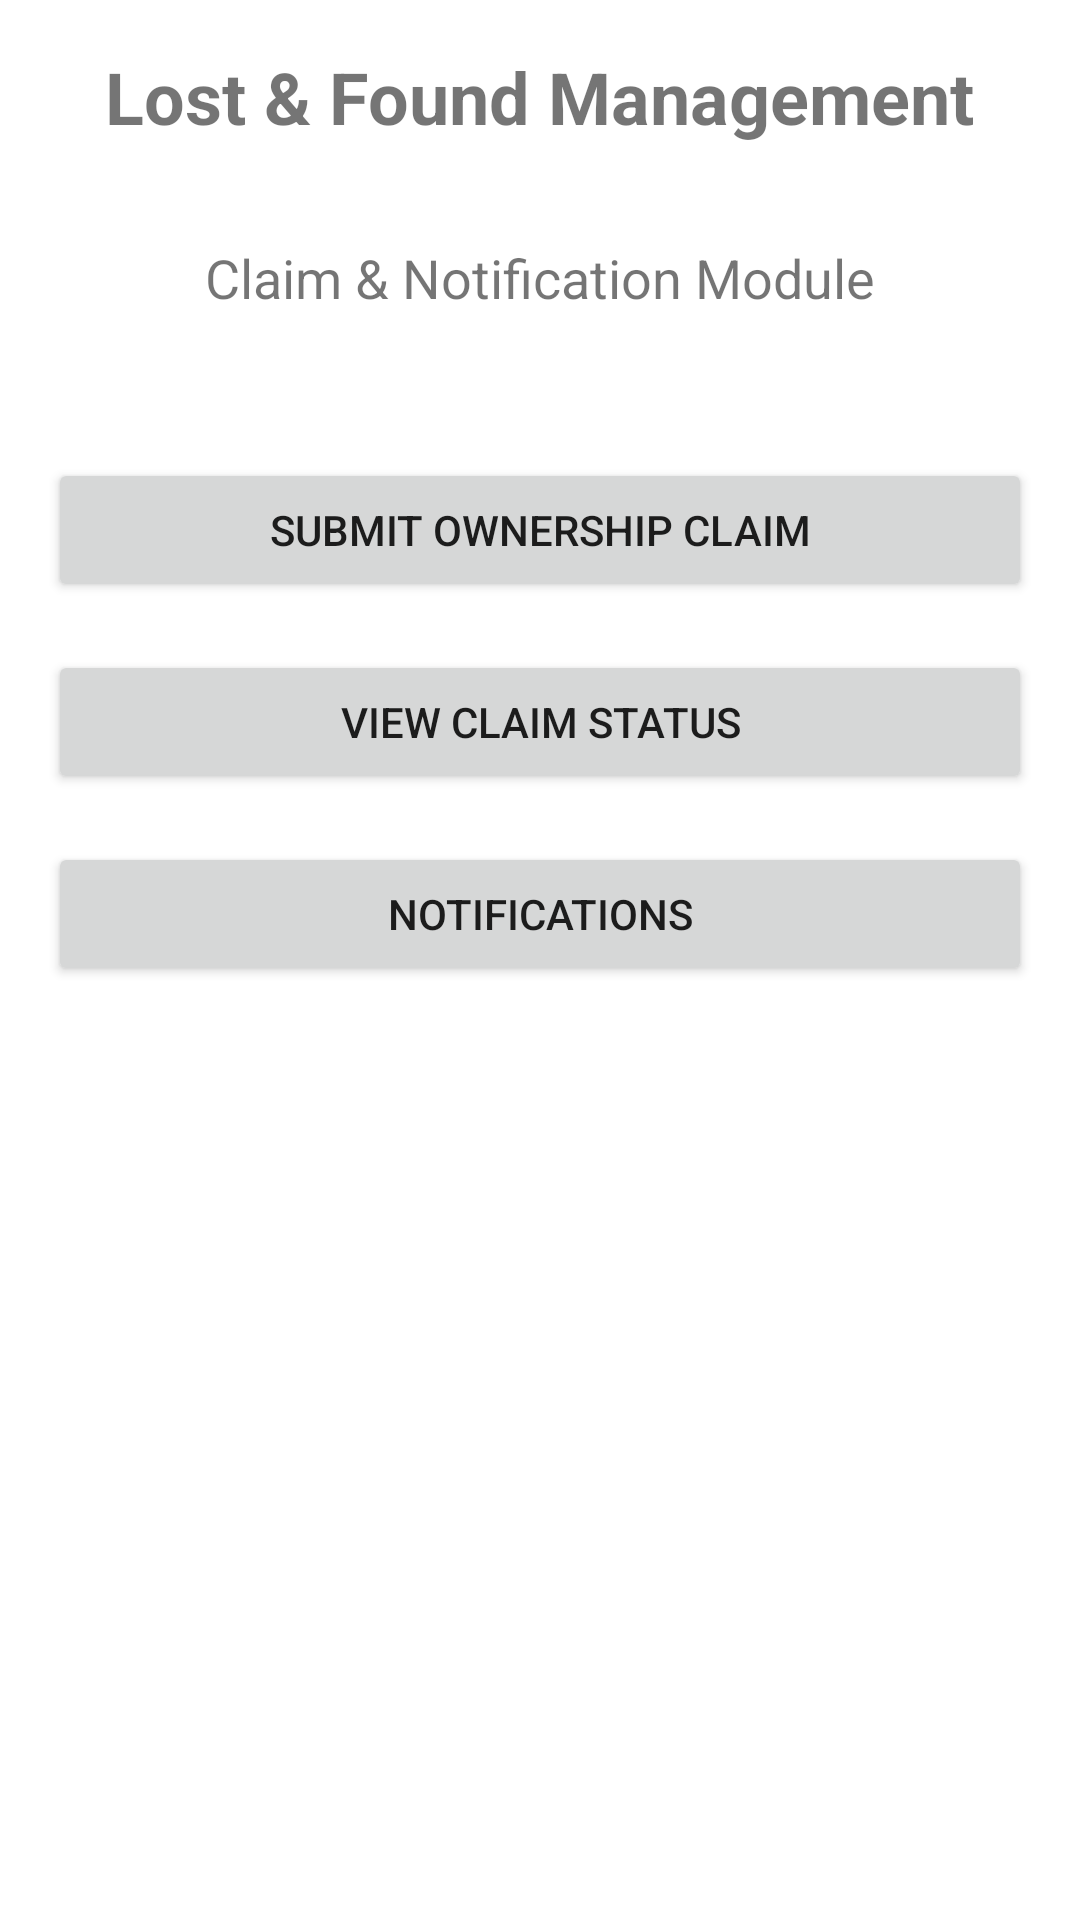

This screen was rendered from an Android layout file. Write that file and the resources it references.
<!-- AndroidManifest.xml: application theme Theme.FindIt -->
<!-- res/layout/activity_main.xml -->
<?xml version="1.0" encoding="utf-8"?>
<LinearLayout xmlns:android="http://schemas.android.com/apk/res/android"
    android:layout_width="match_parent"
    android:layout_height="match_parent"
    android:orientation="vertical"
    android:padding="16dp"
    android:gravity="center_horizontal">

    <TextView
        android:layout_width="wrap_content"
        android:layout_height="wrap_content"
        android:text="Lost &amp; Found Management"
        android:textSize="24sp"
        android:textStyle="bold"
        android:layout_marginBottom="32dp" />

    <TextView
        android:layout_width="wrap_content"
        android:layout_height="wrap_content"
        android:text="Claim &amp; Notification Module"
        android:textSize="18sp"
        android:layout_marginBottom="48dp" />

    <Button
        android:id="@+id/btn_goto_submit_claim"
        android:layout_width="match_parent"
        android:layout_height="wrap_content"
        android:text="Submit Ownership Claim"
        android:layout_marginBottom="16dp" />

    <Button
        android:id="@+id/btn_goto_claim_status"
        android:layout_width="match_parent"
        android:layout_height="wrap_content"
        android:text="View Claim Status"
        android:layout_marginBottom="16dp" />

    <Button
        android:id="@+id/btn_goto_notifications"
        android:layout_width="match_parent"
        android:layout_height="wrap_content"
        android:text="Notifications" />

</LinearLayout>
<!-- resources referenced by this layout -->
<resources>
  <style name="Theme.FindIt" parent="Theme.MaterialComponents.DayNight.NoActionBar">
  
          <item name="colorPrimary">@color/primary</item>
          <item name="colorPrimaryVariant">@color/primary_dark</item>
          <item name="colorOnPrimary">@color/white</item>
  
          <item name="colorSecondary">@color/accent</item>
          <item name="colorSecondaryVariant">@color/accent_dark</item>
          <item name="colorOnSecondary">@color/white</item>
  
          <item name="android:statusBarColor">@color/primary_dark</item>
          <item name="android:windowBackground">@color/bg_light</item>
  
          <item name="textInputStyle">@style/Widget.FindIt.TextInputLayout.OutlinedBox</item>
          <item name="chipStyle">@style/Widget.MaterialComponents.Chip.Choice</item>
      </style>
  <color name="primary">#2563EB</color>
  <color name="primary_dark">#1D4ED8</color>
  <color name="white">#FFFFFF</color>
  <style name="Widget.FindIt.TextInputLayout.OutlinedBox" parent="Widget.MaterialComponents.TextInputLayout.OutlinedBox">
          <item name="boxStrokeColor">@color/text_input_box_stroke</item>
          <item name="boxStrokeWidth">1dp</item>
          <item name="boxStrokeWidthFocused">2dp</item>
          <item name="hintTextColor">@color/text_input_hint_color</item>
          <item name="android:textColorHint">@color/text_secondary</item>
          <item name="startIconTint">@color/text_secondary</item>
          <item name="endIconTint">@color/text_secondary</item>
      </style>
  <color name="text_secondary">#64748B</color>
</resources>
